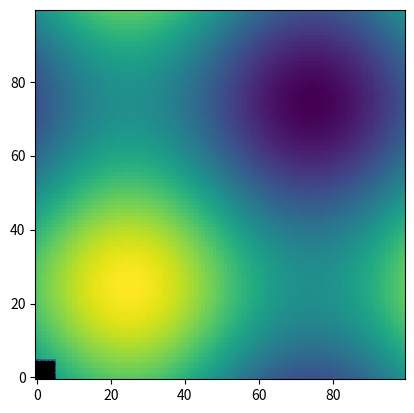

Generate this figure with matplotlib:
import numpy as np


x = np.full((5,5),0)
y = np.full((5,5),0)

x[0][0] = 0;    y[0][0] = 0
x[0][1] = 1 ;   y[0][1] = 0
x[0][2] = 2;    y[0][2] = 0
x[0][3] = 3;    y[0][3] = 0
x[0][4] = 4 ;   y[0][4] = 0

x[1][0] = 0 ;   y[1][0] = 1
x[1][1] = 1 ;   y[1][1] = 1
x[1][2] = 2;    y[1][2] = 1
x[1][3] = 3 ;   y[1][3] = 1
x[1][4] = 4;    y[1][4] = 1

x[2][0] = 0;    y[2][0] = 2
x[2][1] = 1 ;   y[2][1] = 2
x[2][2] = 2 ;   y[2][2] = 2
x[2][3] = 3 ;   y[2][3] = 2
x[2][4] = 4;    y[2][4] = 2

x[3][0] = 0 ;   y[3][0] = 3
x[3][1] = 1 ;   y[3][1] = 3
x[3][2] = 2;    y[3][2] = 3
x[3][3] = 3;    y[3][3] = 3
x[3][4] = 4 ;   y[3][4] = 3

x[4][0] = 0 ;   y[4][0] = 4
x[4][1] = 1 ;   y[4][1] = 4
x[4][2] = 2;    y[4][2] = 4
x[4][3] = 3;    y[4][3] = 4
x[4][4] = 4 ;   y[4][4] = 4

import matplotlib.pyplot as plt
plt.plot(x,y, marker='.', color='k', linestyle='none')
plt.show()

# meshgrid
xvalues = np.array([0, 1, 2, 3, 4]);
yvalues = np.array([0, 1, 2, 3, 4]);
xx, yy = np.meshgrid(xvalues, yvalues)

plt.plot(xx, yy, marker='.', color='k', linestyle='none')
plt.show()

x = np.arange(-5,5,.1)
y = np.arange(-5,5,.1)
xx, yy = np.meshgrid(x, y, sparse=True)
z = np.sin(xx**2 + yy**2) / (xx**2 + yy**2)
h = plt.contourf(x,y,z)
plt.show()

def sinus2d(x, y):
    return np.sin(x) + np.sin(y)

#et vous voulez, par exemple, voir à quoi il ressemble dans la gamme de 0 à 2*pi.
#Comment le feriez-vous? Il y a np.meshgrid entre:

xx, yy = np.meshgrid(np.linspace(0,2*np.pi,100), np.linspace(0,2*np.pi,100))
z = sinus2d(xx, yy) # Create the image on this grid
#et un tel complot ressemblerait à:

plt.imshow(z, origin='lower', interpolation='none')
plt.show()
